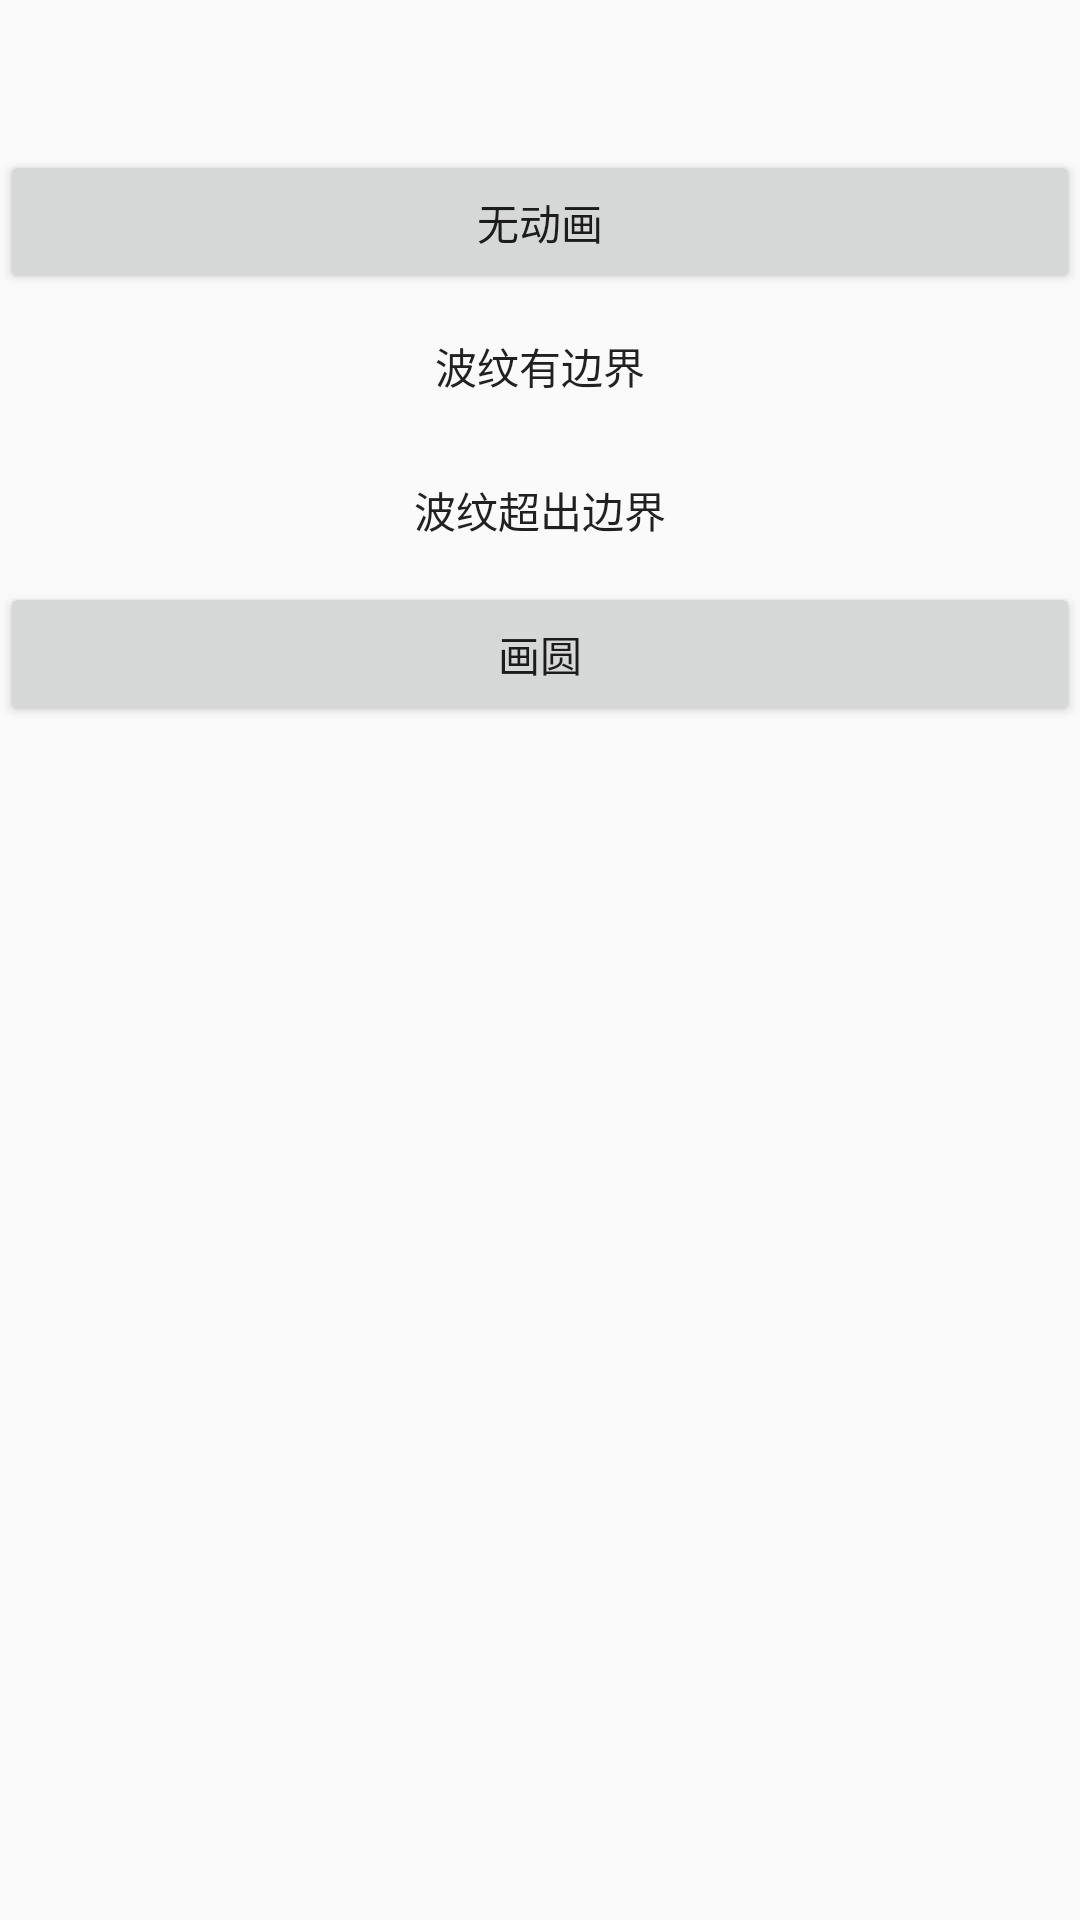

This screen was rendered from an Android layout file. Write that file and the resources it references.
<!-- AndroidManifest.xml: application theme AppTheme -->
<!-- res/layout/activity_shareele.xml -->
<?xml version="1.0" encoding="utf-8"?>
<RelativeLayout xmlns:android="http://schemas.android.com/apk/res/android"
                android:layout_width="match_parent"
                android:layout_height="match_parent"
    >
    <ImageView
        android:layout_width="wrap_content"
        android:layout_height="wrap_content"
        android:id="@+id/img"
        android:transitionName="img"
        android:layout_centerHorizontal="true"
        android:src="@mipmap/ic_launcher_round"/>
    <LinearLayout
        android:orientation="vertical"
        android:layout_width="match_parent"
        android:layout_marginTop="50dp"
        android:layout_height="match_parent">
        <Button
            android:layout_width="match_parent"
            android:layout_height="wrap_content"
            android:transitionName="button1"
            android:id="@+id/button1"
            android:text="无动画"/>
        <Button
            android:layout_width="match_parent"
            android:layout_height="wrap_content"
            android:background="?android:attr/selectableItemBackground"
            android:transitionName="button2"
            android:id="@+id/button2"
            android:text="波纹有边界"/>
        <Button
            android:layout_width="match_parent"
            android:layout_height="wrap_content"
            android:background="?android:attr/selectableItemBackgroundBorderless"
            android:transitionName="button3"
            android:id="@+id/button3"
            android:text="波纹超出边界"/>
        <Button
            android:layout_width="match_parent"
            android:layout_height="wrap_content"
            android:id="@+id/createCircle"
            android:onClick="onClick"
            android:text="画圆"/>

    </LinearLayout>
</RelativeLayout>
<!-- resources referenced by this layout -->
<resources>
  <style name="AppTheme" parent="Theme.AppCompat.Light">
          
  
          <item name="colorPrimary">@color/colorPrimary</item>
          <item name="colorPrimaryDark">@color/colorPrimaryDark</item>
          <item name="colorAccent">@color/colorAccent</item>
      </style>
  <color name="colorPrimary">#3F51B5</color>
  <color name="colorPrimaryDark">#303F9F</color>
  <color name="colorAccent">#FF4081</color>
</resources>
